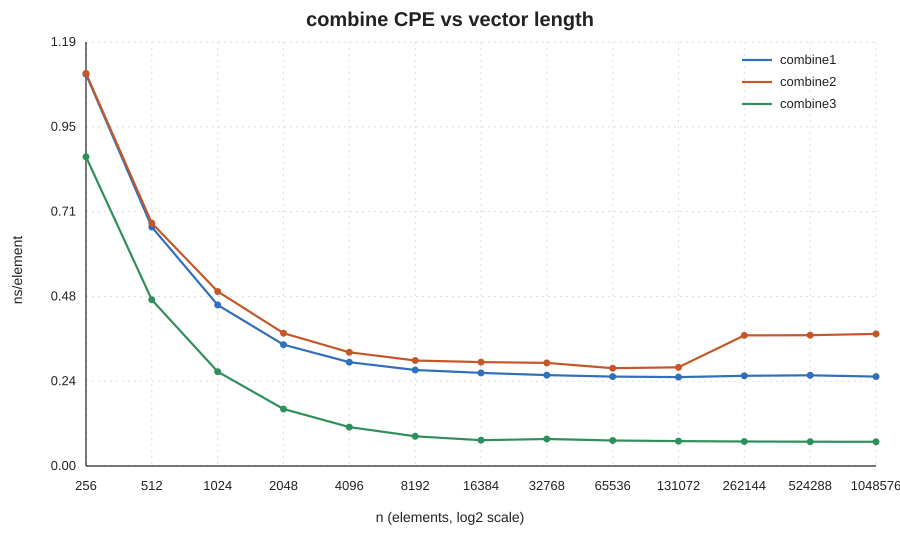

The file beside this chart, header and first rows:
function, n, loops, best_ns, ns_per_element
combine1, 256, 65536, 18421541, 1.098
combine2, 256, 65536, 18456708, 1.1
combine3, 256, 65536, 14535625, 0.8664
combine1, 512, 32768, 11235833, 0.6697
combine2, 512, 32768, 11420541, 0.6807
combine3, 512, 65536, 15626667, 0.4657
combine1, 1024, 32768, 15139000, 0.4512
combine2, 1024, 32768, 16410458, 0.4891
combine3, 1024, 65536, 17735208, 0.2643
combine1, 2048, 16384, 11408041, 0.34
combine2, 2048, 16384, 12491125, 0.3723
combine3, 2048, 32768, 10716042, 0.1597
combine1, 4096, 16384, 19513250, 0.2908
combine2, 4096, 8192, 10691041, 0.3186
combine3, 4096, 32768, 14641416, 0.1091
combine1, 8192, 8192, 18045250, 0.2689
combine2, 8192, 4096, 9923500, 0.2957
combine3, 8192, 16384, 11179834, 0.0833
combine1, 16384, 4096, 17516583, 0.261
combine2, 16384, 4096, 19536417, 0.2911
combine3, 16384, 16384, 19419541, 0.07234
combine1, 32768, 2048, 17089167, 0.2546
combine2, 32768, 2048, 19379958, 0.2888
combine3, 32768, 4096, 10146834, 0.0756
combine1, 65536, 1024, 16815500, 0.2506
combine2, 65536, 1024, 18389709, 0.274
combine3, 65536, 4096, 19167292, 0.0714
combine1, 131072, 512, 16720375, 0.2492
combine2, 131072, 512, 18565417, 0.2766
combine3, 131072, 2048, 18700083, 0.06966
combine1, 262144, 256, 16959458, 0.2527
combine2, 262144, 128, 12278166, 0.3659
combine3, 262144, 1024, 18431125, 0.06866
combine1, 524288, 128, 17054750, 0.2541
combine2, 524288, 64, 12298917, 0.3665
combine3, 524288, 512, 18242666, 0.06796
combine1, 1048576, 64, 16809125, 0.2505
combine2, 1048576, 32, 12419458, 0.3701
combine3, 1048576, 256, 18178375, 0.06772
